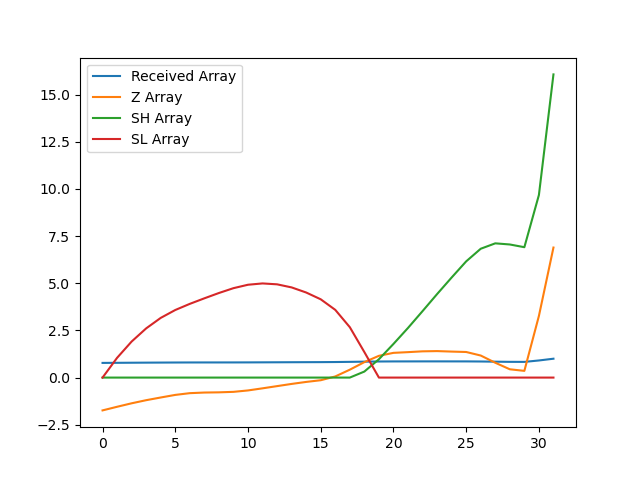

The table this chart was drawn from, first rows:
, index, year, val, Received Array, Z Array, SH Array, SL Array
0, 9890, 1990, 15487, 0.7776, -1.739, 0.0, 0.0
1, 9893, 1991, 15585, 0.7826, -1.547, 0.0, 1.047
2, 9896, 1992, 15680, 0.7873, -1.363, 0.0, 1.91
3, 9899, 1993, 15765, 0.7916, -1.198, 0.0, 2.608
4, 9902, 1994, 15838, 0.7953, -1.055, 0.0, 3.163
5, 9905, 1995, 15908, 0.7988, -0.9182, 0.0, 3.581
6, 9908, 1996, 15956, 0.8012, -0.8257, 0.0, 3.907
7, 9911, 1997, 15972, 0.802, -0.7931, 0.0, 4.2
8, 9914, 1998, 15978, 0.8023, -0.782, 0.0, 4.482
9, 9917, 1999, 15991, 0.803, -0.7563, 0.0, 4.738
10, 9920, 2000, 16029, 0.8049, -0.6816, 0.0, 4.92
11, 9923, 2001, 16087, 0.8078, -0.5696, 0.0, 4.99
12, 9926, 2002, 16147, 0.8108, -0.4524, 0.0, 4.942
13, 9929, 2003, 16207, 0.8138, -0.336, 0.0, 4.778
14, 9932, 2004, 16261, 0.8165, -0.2302, 0.0, 4.508
15, 9935, 2005, 16307, 0.8188, -0.1403, 0.0, 4.148
16, 9938, 2006, 16410, 0.824, 0.05981, 0.0, 3.589
17, 9941, 2007, 16594, 0.8332, 0.4184, 0.0, 2.67
18, 9944, 2008, 16800, 0.8436, 0.8192, 0.3192, 1.351
19, 9947, 2009, 16971, 0.8522, 1.153, 0.9724, 0.0
20, 9950, 2010, 17052, 0.8562, 1.31, 1.783, 0.0
21, 9953, 2011, 17071, 0.8572, 1.348, 2.631, 0.0
22, 9956, 2012, 17093, 0.8583, 1.391, 3.522, 0.0
23, 9959, 2013, 17100, 0.8586, 1.404, 4.425, 0.0
24, 9962, 2014, 17086, 0.8579, 1.378, 5.303, 0.0
25, 9965, 2015, 17075, 0.8574, 1.356, 6.159, 0.0
26, 9968, 2016, 16979, 0.8526, 1.169, 6.827, 0.0
27, 9971, 2017, 16783, 0.8427, 0.7864, 7.114, 0.0
28, 9974, 2018, 16605, 0.8338, 0.4398, 7.054, 0.0
29, 9977, 2019, 16562, 0.8316, 0.3558, 6.909, 0.0
30, 9980, 2020, 18055, 0.9066, 3.267, 9.676, 0.0
31, 9983, 2021, 19915, 1.0, 6.891, 16.07, 0.0
